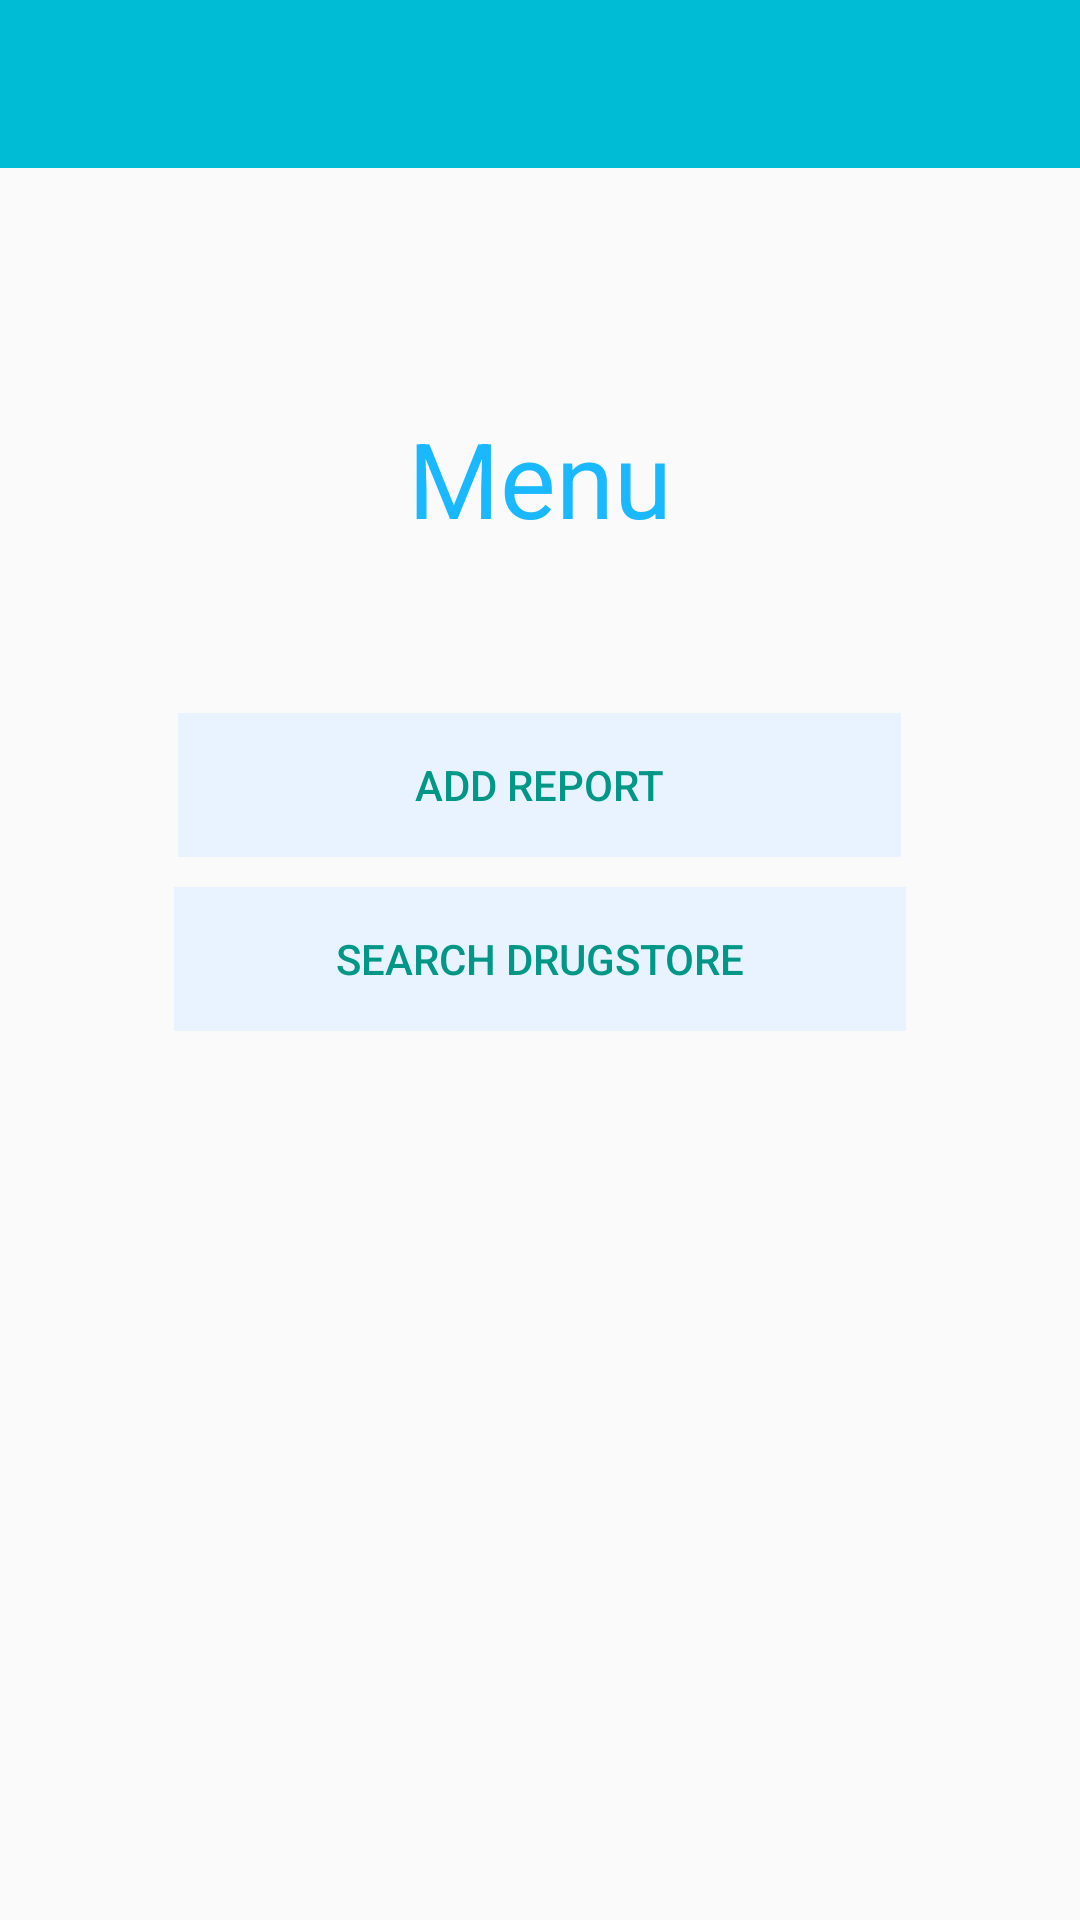

This screen was rendered from an Android layout file. Write that file and the resources it references.
<!-- AndroidManifest.xml: application theme CuraTheme -->
<!-- res/layout/activity_menu.xml -->
<RelativeLayout xmlns:android="http://schemas.android.com/apk/res/android"
                xmlns:tools="http://schemas.android.com/tools"
                android:layout_width="match_parent"
                android:layout_height="match_parent"
                tools:context=".activities.MenuActivity">

    <LinearLayout
            android:layout_width="fill_parent"
            android:layout_height="wrap_content"
            android:layout_alignParentTop="true"
            android:orientation="vertical" android:id="@+id/linearLayout">

        <include
                android:id="@+id/toolbar"
                layout="@layout/toolbar" />
    </LinearLayout>
    <LinearLayout
            android:orientation="vertical"
            android:layout_width="match_parent"
            android:layout_height="match_parent" android:layout_below="@+id/linearLayout" android:padding="30dp">
        <TextView
                android:layout_width="wrap_content"
                android:layout_height="wrap_content"
                android:textAppearance="?android:attr/textAppearanceLarge"
                android:text="Menu"
                android:id="@+id/tv_menu_menu" android:layout_margin="50dp" android:layout_gravity="center_horizontal"
                android:textSize="35sp" android:typeface="sans" android:textColor="#1ab9ff"/>
        <Button
                android:layout_width="241dp"
                android:layout_height="wrap_content"
                android:text="Add Report"
                android:id="@+id/b_menu_addReport" android:layout_gravity="center_horizontal" android:layout_margin="5dp"
                style="@style/Base.Widget.AppCompat.Button.Borderless.Colored" android:background="#e8f3ff"
                android:onClick="addReport"/>
        <Button
                android:layout_width="244dp"
                android:layout_height="wrap_content"
                android:text="Search Drugstore"
                android:id="@+id/b_menu_searchDrugstore" android:layout_gravity="center_horizontal" android:layout_margin="5dp"
                style="@style/Base.Widget.AppCompat.Button.Borderless.Colored" android:background="#e8f3ff"
                android:onClick="searchDrugstore"/>
    </LinearLayout>
</RelativeLayout>
<!-- res/layout/toolbar.xml (included above) -->
<?xml version="1.0" encoding="utf-8"?>

<android.support.v7.widget.Toolbar xmlns:android="http://schemas.android.com/apk/res/android"
                                   xmlns:local="http://schemas.android.com/apk/res-auto"
                                   android:id="@+id/toolbar"
                                   android:layout_width="match_parent"
                                   android:layout_height="wrap_content"
                                   android:minHeight="?attr/actionBarSize"
                                   android:background="?attr/colorPrimary"
                                   local:theme="@style/ThemeOverlay.AppCompat.Dark.ActionBar"
                                   local:popupTheme="@style/ThemeOverlay.AppCompat.Light" />
<!-- resources referenced by this layout -->
<resources>
  <style name="CuraTheme" parent="CuraTheme.Base">
  
      </style>
  <style name="CuraTheme.Base" parent="Theme.AppCompat.Light.DarkActionBar">
          <item name="windowNoTitle">true</item>
          <item name="windowActionBar">false</item>
          <item name="colorPrimary">@color/colorPrimary</item>
          <item name="colorPrimaryDark">@color/colorPrimaryDark</item>
          <item name="colorAccent">@color/colorAccent</item>
      </style>
  <color name="colorPrimary">#00BCD4</color>
  <color name="colorPrimaryDark">#0097A7</color>
  <color name="colorAccent">#009688</color>
</resources>
